Run: headless pygame with SDL's dummy video driver; simulated clock (each Clock.tick advances the game by its frame time, no real sleeping); random seed 0; keys injected as events and as key.get_pressed() state; no mouse input.
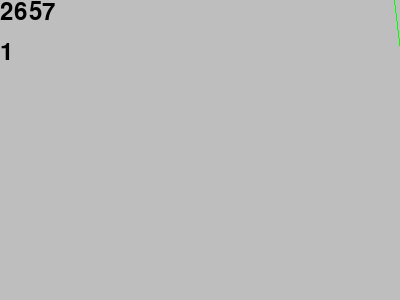
Frame 1 of 4 · flips 1–60 · no input
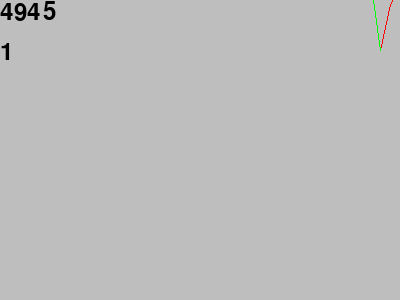
Frame 2 of 4 · flips 61–180 · tapped SPACE, RETURN · held RIGHT (→), D
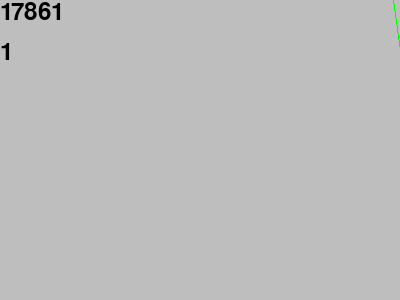
Frame 3 of 4 · flips 181–300 · held DOWN (↓), S
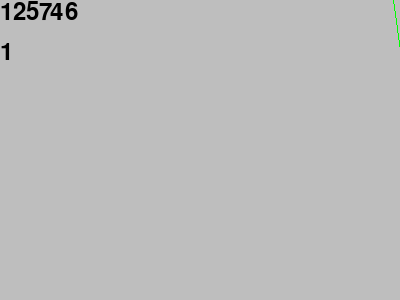
Frame 4 of 4 · flips 301–420 · held LEFT (←), A, UP (↑), W

The pygame program that drew these frames:

import pygame
pygame.init()

import random

screen = pygame.display.set_mode((400, 300))
clock = pygame.time.Clock()
font = pygame.font.Font(None, 36)

poop = [1000, 0]
direction = 1
xScale = 10
operating = 200
upped = (300-operating)/2



currentFrame = 0
while True:

	currentFrame += 1


	mo = [
		[-300, -100],
		[500, 800]
	]
	

	changeChance = [
		1,
		# in
		20
	]

	if currentFrame%round(60/2) == 0:

		# direction change
		if random.randint(1, changeChance[1]) <= changeChance[0]:
			direction *= -1
		
		if random.randint(1, 3) <= 1.5-direction/2:
			addRad = random.randint(mo[0][0], mo[0][1])
		else:
			addRad = random.randint(mo[1][0], mo[1][1])

		poop.insert(0, round(poop[0] + addRad*(poop[0]/1000)) )



	screen.fill("grey")

	ree = font.render(str(int(poop[0])), True, "black")
	screen.blit(ree, (0, 0))

	ra = font.render(str(direction), True, "black")
	screen.blit(ra, (0, 40))


	limits = [min(poop), max(poop)]
	diff = limits[1]-limits[0]
	if diff == 0:
		sC = 1
	else:
		sC = operating/diff

	pointst = []
	for i, e in enumerate(poop):
		addin = [
			400-i*xScale,
			(e-limits[1])*(sC)+upped
		]
		pointst.append(addin)

	for i, e in enumerate(poop):
		if i == len(poop)-1:
			continue
		
		if e > poop[i+1]:
			color = "green"
		elif e < poop[i+1]:
			color = "red"
		else:
			color = "grey"

		pygame.draw.line(screen, color, pointst[i], pointst[i+1])
		



	pygame.display.update()
	clock.tick(60)
